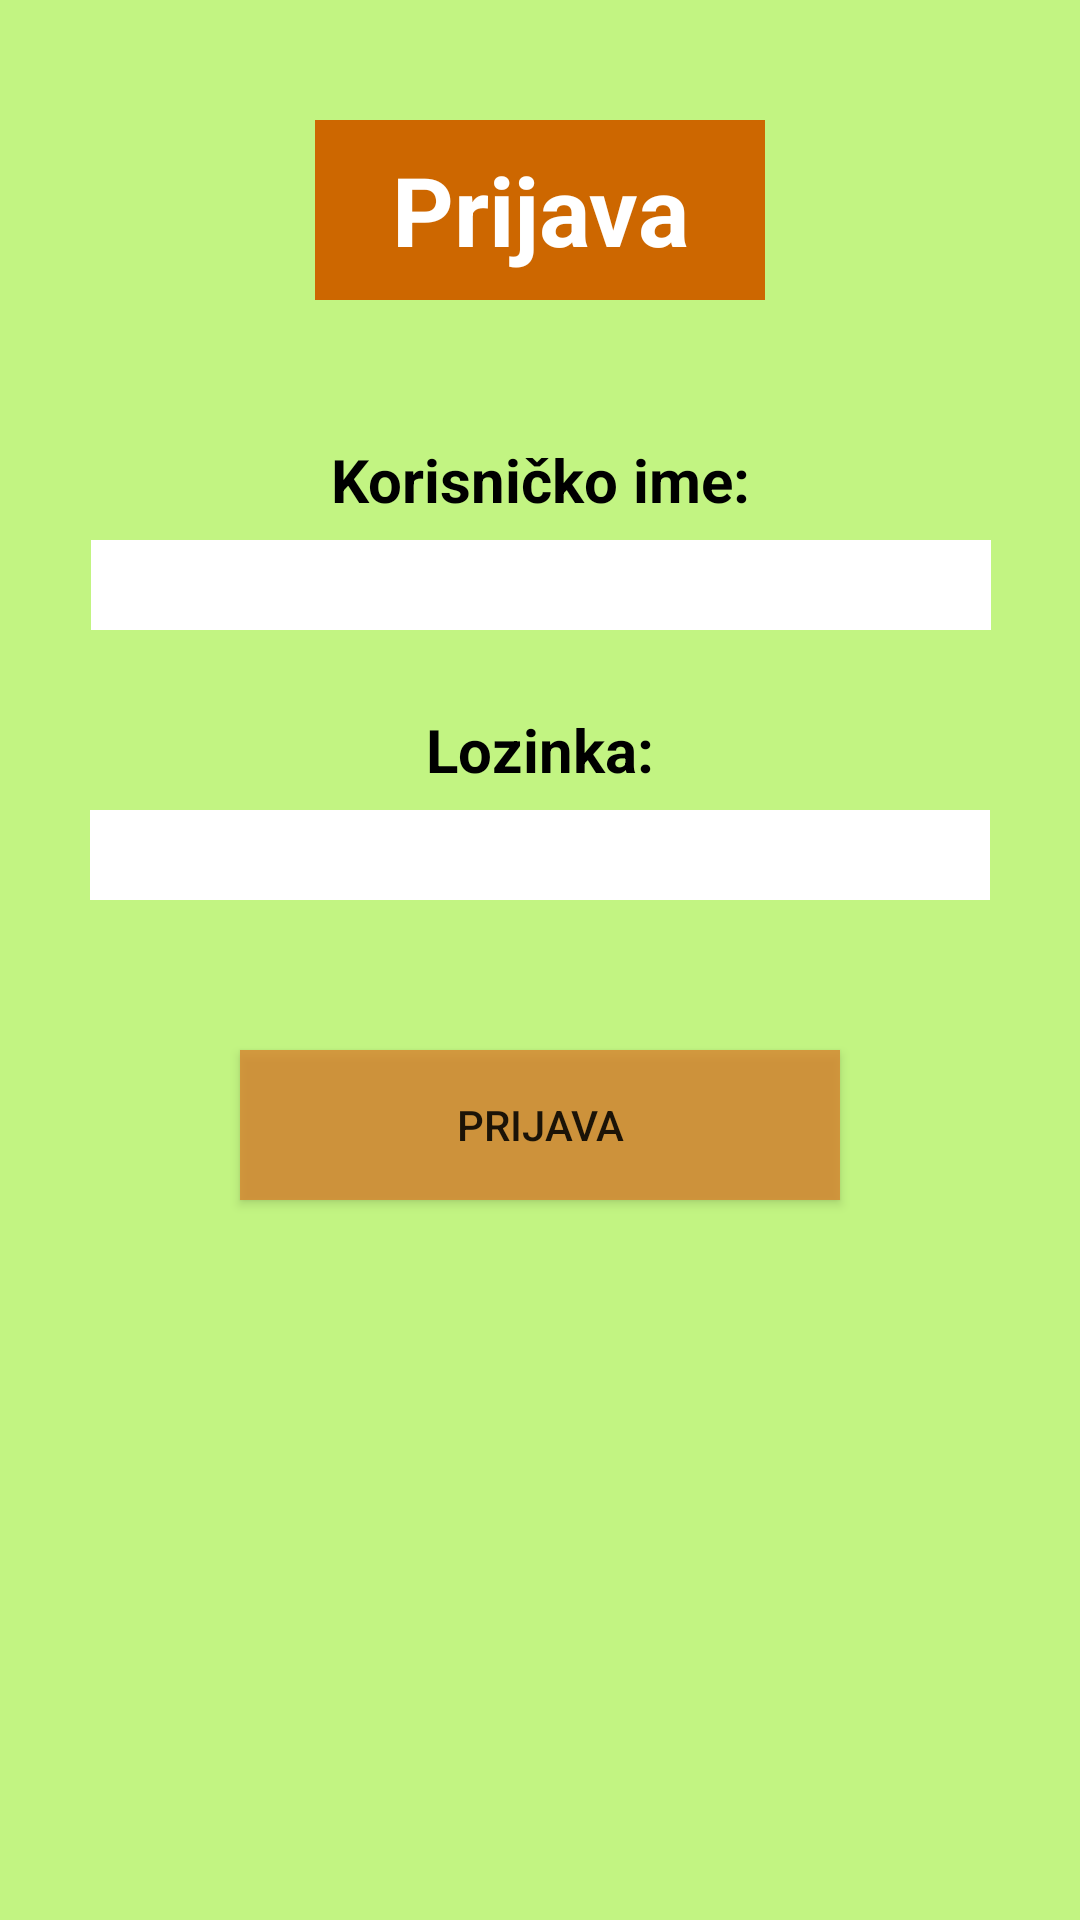

Produce the Android XML layout that renders to this screen, including the resource entries it uses.
<!-- AndroidManifest.xml: application theme Theme.Pandica_Anroid -->
<!-- res/layout/fragment_login.xml -->
<?xml version="1.0" encoding="utf-8"?>
<androidx.constraintlayout.widget.ConstraintLayout
    xmlns:android="http://schemas.android.com/apk/res/android"
    xmlns:app="http://schemas.android.com/apk/res-auto"
    android:layout_height="match_parent"
    android:layout_width="match_parent"
    android:background="@color/color_background"

    >


    <TextView
        android:id = "@+id/loginTextView"
        android:layout_width="150dp"
        android:layout_height="60dp"
        app:layout_constraintTop_toTopOf="parent"
        app:layout_constraintLeft_toLeftOf="parent"
        app:layout_constraintRight_toRightOf="parent"
        android:layout_marginTop="40dp"
        android:text = "Prijava"
        android:textSize = "32sp"
        android:textStyle = "bold"
        android:background = "@color/header_1"
        android:textColor = "@color/white"
        android:gravity = "center"

        />

    <TextView
        android:id = "@+id/usernameTextViewLogin"
        android:layout_width="150dp"
        android:layout_height="40dp"
        app:layout_constraintTop_toBottomOf="@id/loginTextView"
        app:layout_constraintLeft_toLeftOf="parent"
        app:layout_constraintRight_toRightOf="parent"
        android:layout_marginTop="40dp"
        android:text = "Korisničko ime:"
        android:textSize = "20sp"
        android:textStyle = "bold"
        android:textColor = "@color/black"
        android:gravity = "center"

        />

    <EditText
        android:id="@+id/usernameEditTextLogin"
        android:layout_width="300dp"

        android:layout_height="30dp"
        android:background="@color/white"
        app:layout_constraintHorizontal_bias="0.504"
        app:layout_constraintLeft_toLeftOf="parent"
        app:layout_constraintRight_toRightOf="parent"

        app:layout_constraintTop_toBottomOf="@id/usernameTextViewLogin">


    </EditText>

    <TextView
        android:id="@+id/passwordTextViewLogin"
        android:layout_width="150dp"
        android:layout_height="40dp"
        android:layout_marginTop="20dp"
        android:gravity="center"
        android:text="Lozinka:"
        android:textColor="@color/black"
        android:textSize="20sp"
        android:textStyle="bold"
        app:layout_constraintHorizontal_bias="0.498"
        app:layout_constraintLeft_toLeftOf="parent"
        app:layout_constraintRight_toRightOf="parent"

        app:layout_constraintTop_toBottomOf="@id/usernameEditTextLogin" />

    <EditText
        android:id = "@+id/passwordEditTextLogin"
        android:layout_width="300dp"
        android:layout_height="30dp"

        app:layout_constraintTop_toBottomOf="@id/passwordTextViewLogin"
        app:layout_constraintLeft_toLeftOf="parent"
        app:layout_constraintRight_toRightOf="parent"
        android:background = "@color/white"

        android:inputType = "textPassword"
        >


    </EditText>

    <Button
        android:id = "@+id/buttonLoginLogin"
        android:layout_width="200dp"
        android:layout_height="50dp"

        android:background = "@color/button_color"

        android:layout_marginTop="50dp"

        app:layout_constraintTop_toBottomOf="@id/passwordEditTextLogin"
        app:layout_constraintLeft_toLeftOf="parent"
        app:layout_constraintRight_toRightOf="parent"
        android:text = "Prijava"
        />

    <TextView
        android:id = "@+id/errorTextViewLogin"
        android:layout_width="wrap_content"
        android:layout_height="30dp"

        android:textSize = "20sp"
        android:textStyle = "bold"

        app:layout_constraintLeft_toLeftOf="parent"
        app:layout_constraintRight_toRightOf="parent"
        app:layout_constraintTop_toBottomOf="@id/buttonLoginLogin"

        />


</androidx.constraintlayout.widget.ConstraintLayout>
<!-- resources referenced by this layout -->
<resources>
  <color name="black">#FF000000</color>
  <color name="button_color">#CBD9842F</color>
  <color name="color_background">#C2F482</color>
  <color name="header_1">#CD6700</color>
  <color name="white">#FFFFFFFF</color>
  <style name="Theme.Pandica_Anroid" parent="Theme.MaterialComponents.DayNight.DarkActionBar">
          
          <item name="colorPrimary">@color/dark_brown</item>
          <item name="colorPrimaryVariant">@color/purple_700</item>
          <item name="colorOnPrimary">@color/white</item>
          
          <item name="colorSecondary">@color/teal_200</item>
          <item name="colorSecondaryVariant">@color/teal_700</item>
          <item name="colorOnSecondary">@color/black</item>
          
          <item name="android:statusBarColor" tools:targetApi="l">?attr/colorPrimaryVariant</item>
          
      </style>
  <color name="dark_brown">#964B00</color>
  <color name="purple_700">#FF3700B3</color>
  <color name="teal_200">#FF03DAC5</color>
  <color name="teal_700">#FF018786</color>
</resources>
